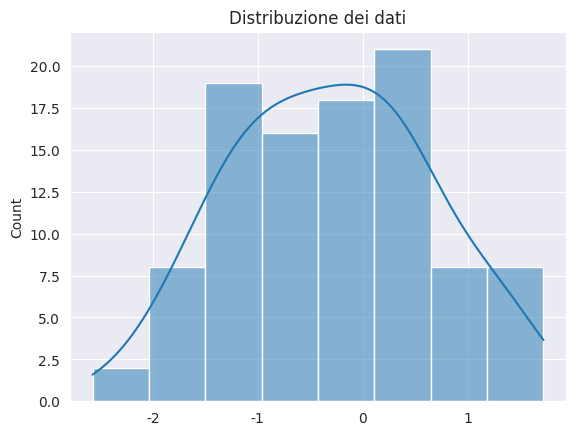

Here is the Python script that generated this plot:
# Esempio 1.
import matplotlib.pyplot as plt
import seaborn as sns
import numpy as np

# Configura Seaborn.
sns.set_style(style="darkgrid")

# Crea alcuni dati.
data = np.random.normal(size=100)

# Crea un grafico.
sns.histplot(data, kde=True)
plt.title('Distribuzione dei dati')
plt.show()
